Run: headless pygame with SDL's dummy video driver; simulated clock (each Clock.tick advances the game by its frame time, no real sleeping); random seed 0; keys injected as events and as key.get_pressed() state; no mouse input.
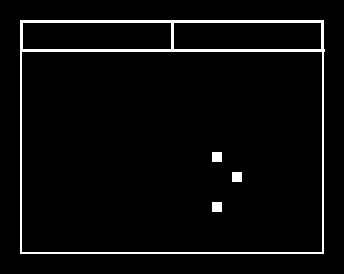
Frame 1 of 4 · flips 1–60 · no input
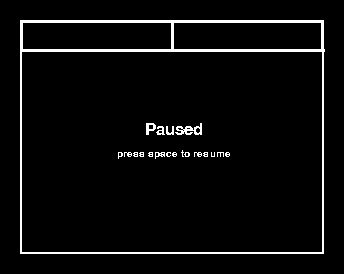
Frame 2 of 4 · flips 61–180 · tapped SPACE, RETURN · held RIGHT (→), D
Frame 3 of 4 · flips 181–300 · held DOWN (↓), S · screen unchanged from frame 2, image omitted
Frame 4 of 4 · flips 301–420 · held LEFT (←), A, UP (↑), W · screen unchanged from frame 3, image omitted

The pygame program that drew these frames:

import pygame
import random
import time

SNAKE_WIDTH = 10
BORDER = 3
PADDING = 0
HEADER = 30
BOARD_ROW = 20
BOARD_COL = 30
WINDOW_PADDING = 20
BIG_FONT = 25
SMALL_FONT = 15
SCORE_FONT = 20
FONT_TYPE = 'Ubuntu Mono'
SNAKE_SPEED = 4 # cell per second
FOOD_NUMBER = 2 # number of food generated at once
FPS = 60

PALLETE = {
    'fg': (255, 255, 255),
    'bg': (0, 0, 0),
    'poison':(255, 0, 0)
}

directions = {'up':(0,-1), 'down':(0,1), 'left':(-1, 0), 'right':(1,0)}

class Clock:
    def __init__(self, ups):
        self.ups = ups
        self.prev_time = time.monotonic()
        self.paused = False

    def should_update(self):
        if self.paused:
            return False
        now = time.monotonic()
        if now - self.prev_time >= 1 / self.ups:
            self.prev_time = now
            return True
        return False

    def pause(self):
        self.paused = True

    def unpause(self):
        self.paused = False

    def set_ups(self, new_ups):
        self.ups = new_ups


class PygView:
    def __init__(self):
        pygame.init()
        pygame.display.set_caption("Press ESC to quit")
        pygame.font.init()
        self.bigfont = pygame.font.SysFont(FONT_TYPE, BIG_FONT)
        self.smallfont = pygame.font.SysFont(FONT_TYPE, SMALL_FONT)
        self.scorefont = pygame.font.SysFont(FONT_TYPE, SCORE_FONT)
        self.board_width = BOARD_COL * SNAKE_WIDTH + BORDER + 1
        self.board_height = BOARD_ROW * SNAKE_WIDTH + BORDER + 1
        self.width = self.board_width + 2*WINDOW_PADDING
        self.height = self.board_height + 2*WINDOW_PADDING + HEADER
        self.screen = pygame.display.set_mode((self.width, self.height))
        self.background = pygame.Surface(self.screen.get_size()).convert()
        self.background.fill(PALLETE['bg'])
        self.playground = pygame.Surface((BOARD_COL*SNAKE_WIDTH, BOARD_ROW*SNAKE_WIDTH))
        self.playground.fill(PALLETE['bg'])
        self.scoreboard = pygame.Surface(((BOARD_COL*SNAKE_WIDTH - BORDER+1)//2,
                                          HEADER - BORDER))
        self.timeboard = pygame.Surface(((BOARD_COL*SNAKE_WIDTH - BORDER+1)//2,
                                          HEADER - BORDER))
        self.render_clock = Clock(FPS)
        self.snake_clock = Clock(SNAKE_SPEED)
        self.clock = pygame.time.Clock()

        self.program_started = time.monotonic()
        self.snake_speed = SNAKE_SPEED
        self.food_num = FOOD_NUMBER


    def paint_board(self):
        pygame.draw.rect(self.background, PALLETE['fg'],
                        (WINDOW_PADDING, WINDOW_PADDING,
                        self.board_width, self.board_height+HEADER), BORDER)

        pygame.draw.line(self.background, PALLETE['fg'],
                        (WINDOW_PADDING, WINDOW_PADDING+HEADER),
                        (WINDOW_PADDING+self.board_width, WINDOW_PADDING+HEADER),
                        BORDER)

        pygame.draw.line(self.background, PALLETE['fg'],
                        (self.width//2, WINDOW_PADDING),
                        (self.width//2, WINDOW_PADDING+HEADER), BORDER)


    def update(self):
        oppo_direction = {'up':'down', 'down':'up', 'left':'right', 'right':'left'}
        event = self.event_queue[0]
        if oppo_direction[self.previous_pos] != event:
            self.event_queue = self.event_queue[1:]
            self.snake_dir = directions[event]
            self.previous_pos = event
        else:
            self.event_queue = self.event_queue[1:]
            self.snake_dir = directions[previous_pos]


    def update_snake(self):
        dx, dy = self.snake_dir
        new_head = (self.snake[0][0] + dx, self.snake[0][1] + dy)

        if new_head in self.food_lst:
            i = self.food_lst.index(new_head)
            self.food_lst = self.food_lst[:i] + self.food_lst[i+1:]
            self.snake = [new_head] + self.snake
        else:
            self.snake = [new_head] + self.snake[:-1]


    def is_dead(self, snake):
        if len(snake) != len(set(snake)):
            return True
        if snake[0][0] < 0 or snake[0][0] >= BOARD_COL:
            return True
        if snake[0][1] < 0 or snake[0][1] >= BOARD_ROW:
            return True

        return False


    def queueing_events(self, events, event_queue):
        def what_direction(event):
            if event.key == pygame.K_UP:
                return 'up'

            elif event.key == pygame.K_DOWN:
                return 'down'

            elif event.key == pygame.K_LEFT:
                return 'left'

            elif event.key == pygame.K_RIGHT:
                return 'right'

        oppo_direction = {'up':'down', 'down':'up', 'left':'right', 'right':'left'}

        for event in events:
            if event.type == pygame.QUIT:
                return False

            if event.type == pygame.KEYDOWN:
                if event.key == pygame.K_ESCAPE:
                    return False

                elif event.key == pygame.K_SPACE:
                    self.change_game_state()
                    return event_queue

                direction = what_direction(event)
                if direction:
                    if event_queue == []:
                        event_queue.append(direction)

                    elif event_queue and len(event_queue) <= 3:
                        if event_queue[-1] != oppo_direction[direction] and \
                           event_queue[-1] != direction:
                            event_queue.append(direction)

        return event_queue


    def blit_squares(self, snake, color):
        topleft_x = WINDOW_PADDING + BORDER - 1
        topleft_y = WINDOW_PADDING + BORDER + HEADER - 1
        for (x, y) in snake:
            pygame.draw.rect(self.playground, PALLETE[color],
                            (SNAKE_WIDTH*x, SNAKE_WIDTH*y,
                            SNAKE_WIDTH, SNAKE_WIDTH))

        self.screen.blit(self.playground, (topleft_x, topleft_y))


    def blit_text(self, bigtext, smalltext, color):
        topleft_x = WINDOW_PADDING + BORDER - 1
        topleft_y = WINDOW_PADDING + BORDER + HEADER - 1
        big = self.bigfont.render(bigtext, False, PALLETE['fg'])
        small = self.smallfont.render(smalltext, False, PALLETE['fg'])
        big_rect = big.get_rect( \
            center=(self.board_width/2, self.board_height/2 - BIG_FONT))
        small_rect = small.get_rect( \
            center=(self.board_width/2, self.board_height/2))

        self.playground.blit(big, big_rect)
        self.playground.blit(small, small_rect)
        self.screen.blit(self.playground, (topleft_x, topleft_y))


    def generate_food(self):
        empty_space = [(a, b) for a in range(BOARD_COL)
                               for b in range(BOARD_ROW)
                               if (a, b) not in self.snake]

        for _ in range(self.food_num):
            n = random.randint(0, len(empty_space)-1)
            self.food_lst.append(empty_space[n])
            empty_space = empty_space[:n] + empty_space[n+1:]


    def start_game(self):

        self.event_queue = []
        self.food_lst = []
        self.previous_pos = 'right'
        self.snake_dir = directions[self.previous_pos]
        self.snake = [(BOARD_COL//2, BOARD_ROW//2)]
        self.state = 'running'
        self.game_started = time.monotonic()
        self.time_paused = 0
        self.total_paused = 0


    def change_game_state(self):
        if self.state == 'running':
            self.state = 'paused'
            self.time_paused = time.monotonic()
            self.snake_clock.pause()

        elif self.state == 'paused':
            self.state = 'running'
            self.total_paused = time.monotonic() - self.time_paused
            self.snake_clock.unpause()

        elif self.state == 'game over':
            self.state = 'running'
            self.start_game()


    def run(self):
        directions = {'up':(0,-1), 'down':(0,1), 'left':(-1, 0), 'right':(1,0)}
        self.paint_board()
        self.screen.blit(self.background, (0,0))
        self.start_game()
        mainloop = True

        while mainloop:
            self.event_queue = self.queueing_events(pygame.event.get(), self.event_queue)
            if self.event_queue is False:
                mainloop = False

            if self.snake_clock.should_update():
                if self.state == 'running':
                    if self.event_queue:
                        self.update()
                    if self.food_lst == []:
                        self.generate_food()
                    self.update_snake()

                if self.is_dead(self.snake):
                    self.state = 'game over'

            if self.render_clock.should_update():
                self.playground.fill((0,0,0))
                self.clock.tick()
                if self.state == 'running':
                    self.blit_squares(self.snake, 'fg')
                    self.blit_squares(self.food_lst, 'fg')

                elif self.state == 'game over':
                    self.blit_text('game over', 'press space to continue', 'fg')

                elif self.state == 'paused':
                    self.blit_text('Paused', 'press space to resume', 'fg')

                total_playtime = time.monotonic() - self.program_started - self.total_paused
                text = 'FPS: {0:.2f}, Playtime: {1:.2f}'.format(self.clock.get_fps(), total_playtime)
                pygame.display.set_caption(text)
                pygame.display.update()

        pygame.quit()


if __name__ == '__main__':
    PygView().run()
